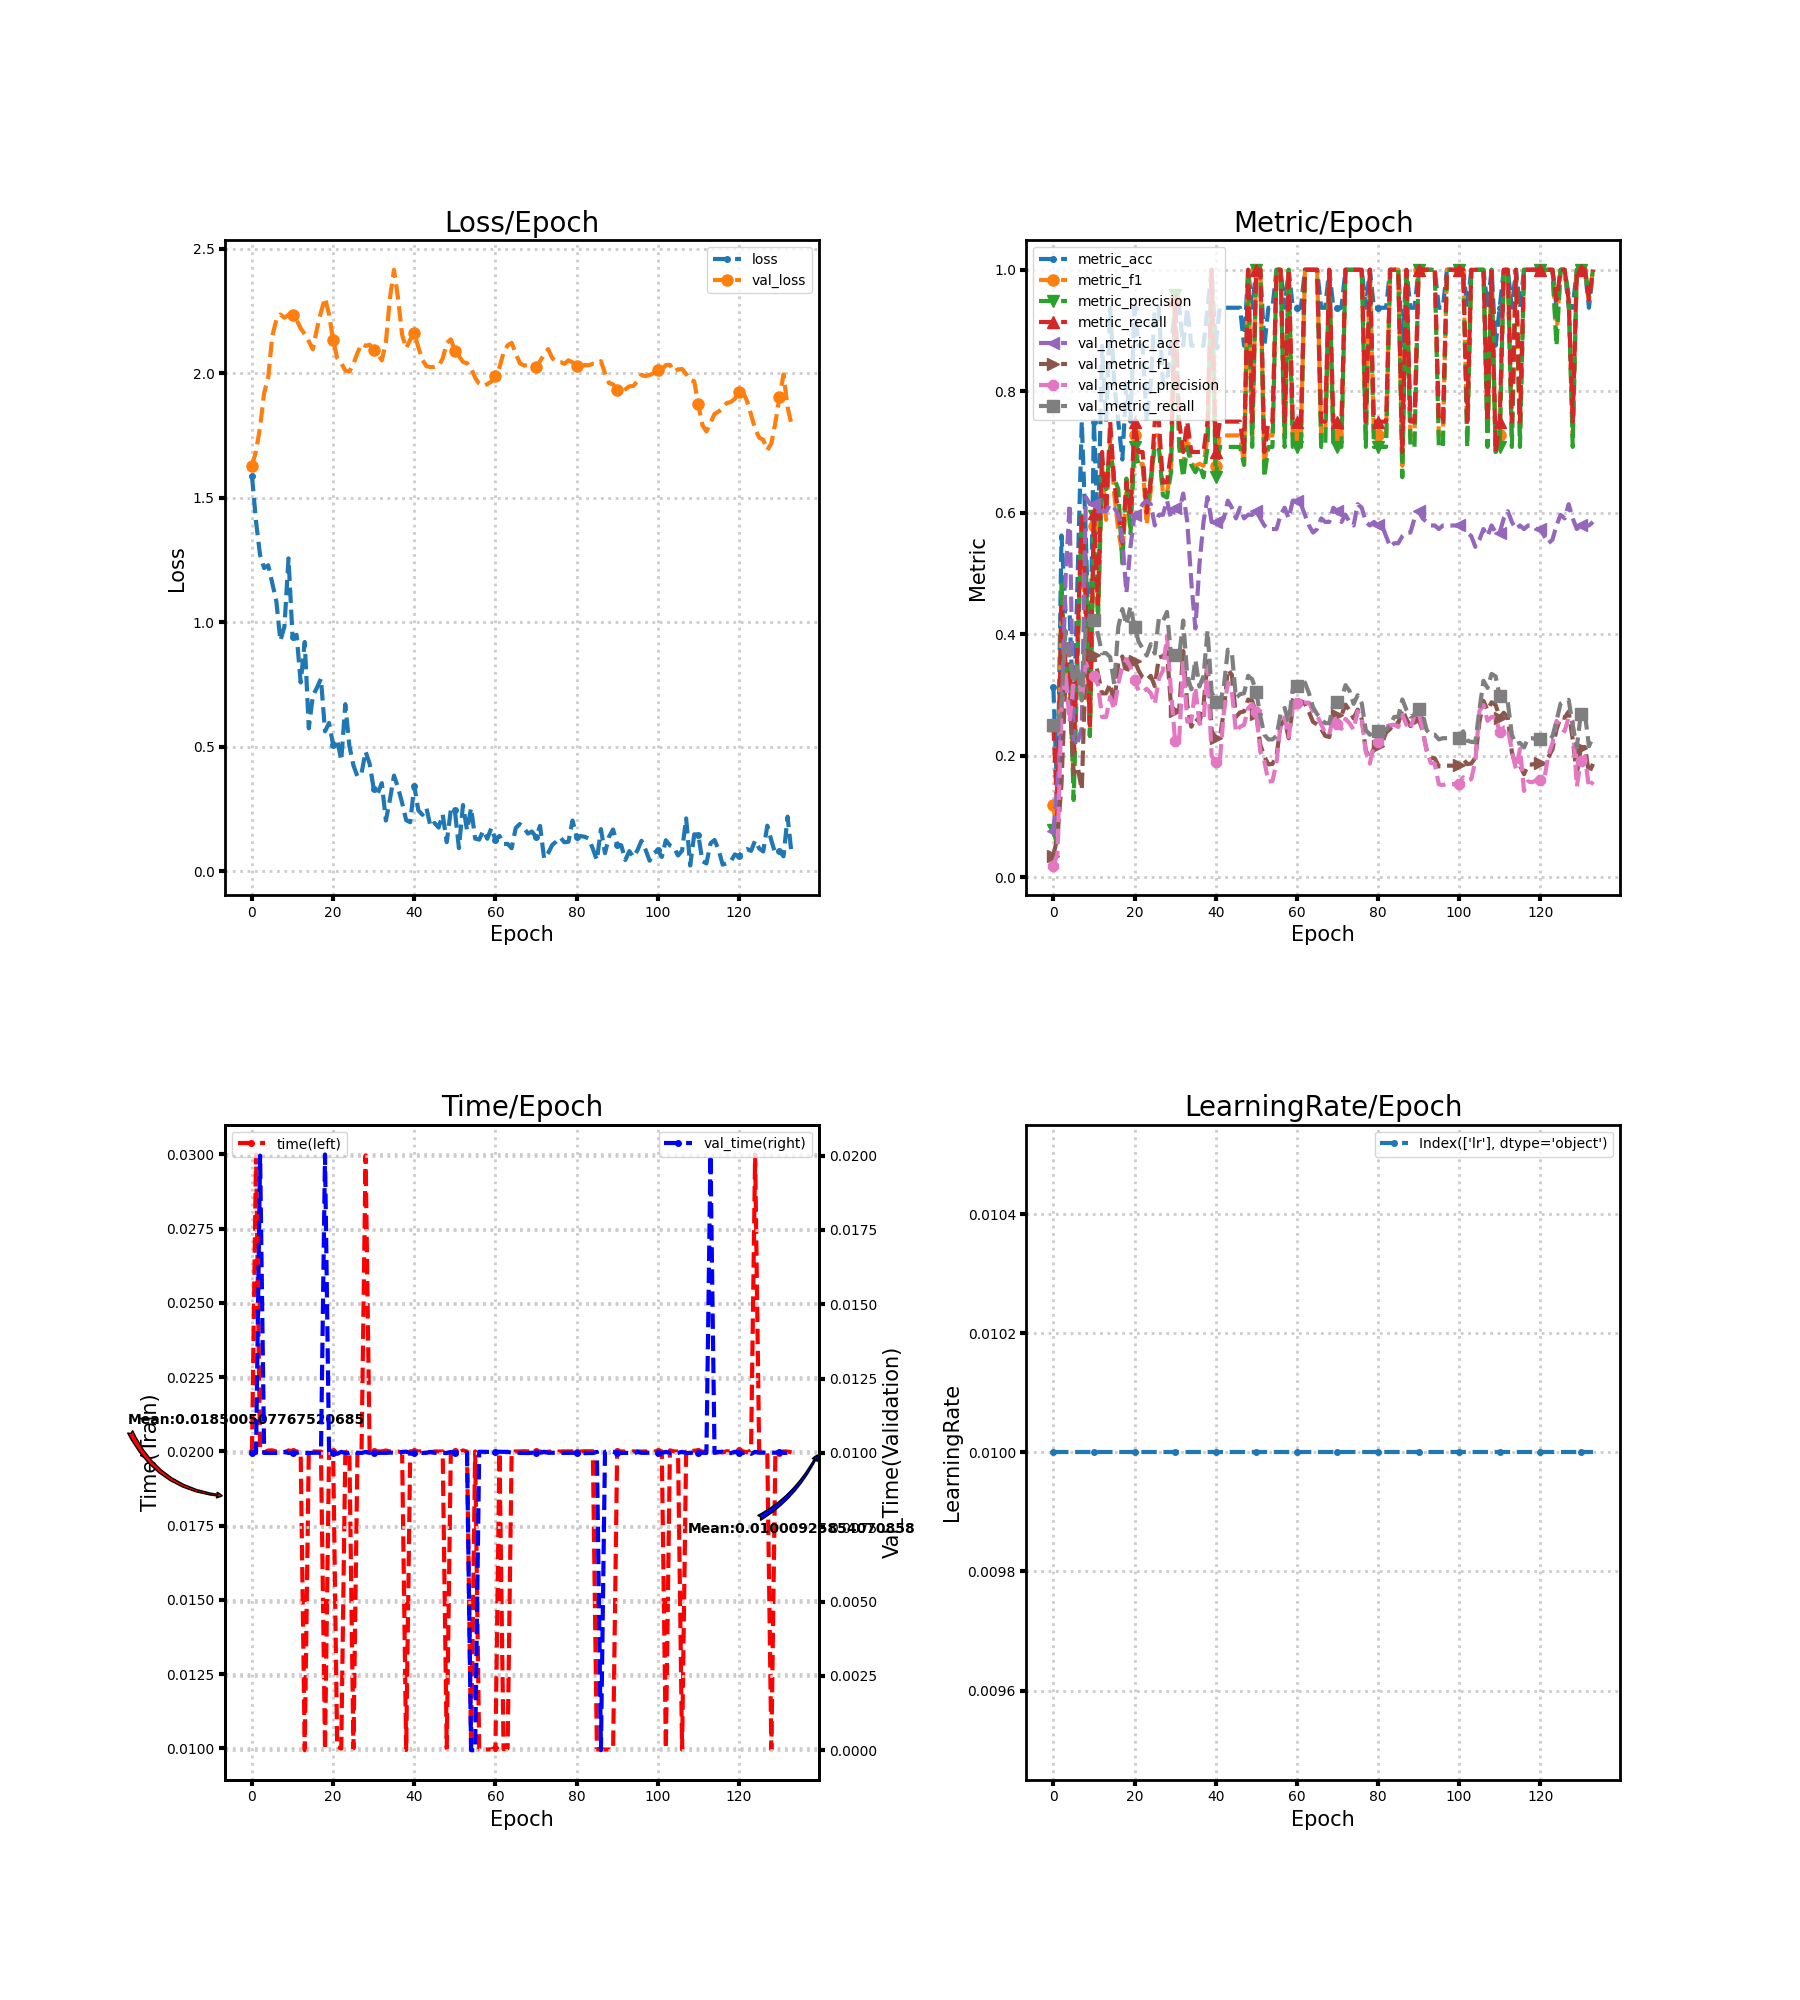

The table this chart was drawn from, first rows:
loss, metric_acc, metric_f1, metric_precision, metric_recall, time, lr, val_loss, val_metric_acc, val_metric_f1, val_metric_precision, val_metric_recall, val_time
1.587, 0.3125, 0.119, 0.07812, 0.25, 0.02, 0.01, 1.628, 0.07602, 0.03533, 0.01901, 0.25, 0.01
1.404, 0.125, 0.06667, 0.05, 0.1, 0.03, 0.01, 1.687, 0.152, 0.06599, 0.03801, 0.25, 0.01
1.269, 0.5625, 0.4489, 0.4821, 0.45, 0.02, 0.01, 1.783, 0.2573, 0.1532, 0.2803, 0.2889, 0.02
1.217, 0.4375, 0.3361, 0.3321, 0.35, 0.01996, 0.01, 1.921, 0.4912, 0.3285, 0.3365, 0.4056, 0.009998
1.229, 0.4375, 0.3159, 0.35, 0.35, 0.02003, 0.01, 1.984, 0.614, 0.2967, 0.2564, 0.3597, 0.009999
1.157, 0.25, 0.1548, 0.127, 0.2, 0.02004, 0.01, 2.149, 0.2164, 0.1696, 0.3222, 0.3191, 0.01
1.084, 0.5, 0.3778, 0.3679, 0.4, 0.02, 0.01, 2.214, 0.2222, 0.1815, 0.3438, 0.3499, 0.01
0.9255, 0.75, 0.5777, 0.5952, 0.6, 0.02, 0.01, 2.236, 0.2456, 0.1436, 0.293, 0.2908, 0.01
0.9826, 0.5625, 0.4, 0.525, 0.45, 0.01996, 0.01, 2.223, 0.6257, 0.3616, 0.3523, 0.4129, 0.01004
1.256, 0.3125, 0.233, 0.2321, 0.25, 0.02004, 0.01, 2.235, 0.614, 0.3686, 0.3356, 0.429, 0.009999
0.9405, 0.75, 0.5777, 0.5952, 0.6, 0.02, 0.01, 2.236, 0.614, 0.3651, 0.3313, 0.4239, 0.01
0.9491, 0.5625, 0.4364, 0.425, 0.45, 0.02, 0.01, 2.213, 0.6023, 0.3343, 0.3165, 0.3995, 0.01
0.7576, 0.875, 0.6768, 0.6667, 0.7, 0.01996, 0.01, 2.181, 0.6023, 0.3025, 0.2637, 0.3687, 0.01004
0.9205, 0.75, 0.5883, 0.6389, 0.6, 0.009939, 0.01, 2.157, 0.6023, 0.3025, 0.2637, 0.3687, 0.01
0.5736, 0.9375, 0.7273, 0.7083, 0.75, 0.02, 0.01, 2.128, 0.614, 0.3185, 0.2967, 0.3622, 0.009997
0.7043, 0.8125, 0.6298, 0.6562, 0.65, 0.02, 0.01, 2.096, 0.6082, 0.2831, 0.2759, 0.3173, 0.01
0.7364, 0.75, 0.5714, 0.6389, 0.6, 0.01999, 0.01, 2.178, 0.5965, 0.3535, 0.3189, 0.4117, 0.01001
0.7727, 0.6875, 0.5318, 0.5167, 0.55, 0.02, 0.01, 2.245, 0.5556, 0.3633, 0.3463, 0.4413, 0.01
0.5614, 0.8125, 0.6368, 0.6562, 0.65, 0.009958, 0.01, 2.302, 0.4678, 0.3346, 0.359, 0.4152, 0.02004
0.595, 0.75, 0.575, 0.5661, 0.6, 0.01999, 0.01, 2.236, 0.5439, 0.3606, 0.3459, 0.4458, 0.009995
0.5063, 0.9375, 0.7273, 0.7083, 0.75, 0.02, 0.01, 2.133, 0.5965, 0.3563, 0.3253, 0.4117, 0.01
0.5293, 0.875, 0.6806, 0.6786, 0.7, 0.01003, 0.01, 2.061, 0.6023, 0.3402, 0.3071, 0.388, 0.009969
0.4438, 0.875, 0.6806, 0.6786, 0.7, 0.009993, 0.01, 2.041, 0.614, 0.3283, 0.3044, 0.3764, 0.01004
0.6704, 0.75, 0.5798, 0.6062, 0.6, 0.01997, 0.01, 2.011, 0.6199, 0.3245, 0.31, 0.3648, 0.009998
0.5034, 0.8125, 0.6368, 0.6562, 0.65, 0.02003, 0.01, 2.007, 0.614, 0.3314, 0.3028, 0.3834, 0.01
0.4244, 0.9375, 0.7273, 0.7083, 0.75, 0.009999, 0.01, 2.037, 0.5789, 0.3143, 0.285, 0.3681, 0.01004
0.3797, 0.9375, 0.7273, 0.7083, 0.75, 0.02, 0.01, 2.082, 0.5965, 0.3615, 0.3272, 0.4258, 0.01
0.3929, 0.8125, 0.6306, 0.6286, 0.65, 0.02, 0.01, 2.118, 0.5965, 0.3638, 0.3398, 0.4213, 0.009998
0.48, 0.8125, 0.6313, 0.625, 0.65, 0.02997, 0.01, 2.11, 0.6199, 0.371, 0.3971, 0.4366, 0.01003
0.4307, 0.875, 0.6768, 0.6667, 0.7, 0.02, 0.01, 2.115, 0.5906, 0.2817, 0.305, 0.3648, 0.009999
0.3305, 0.9375, 0.9495, 0.9583, 0.95, 0.02, 0.01, 2.093, 0.6082, 0.2737, 0.2243, 0.3654, 0.009996
0.3122, 0.9375, 0.7273, 0.7083, 0.75, 0.02, 0.01, 2.077, 0.6023, 0.2739, 0.2252, 0.3628, 0.009999
0.3534, 0.875, 0.6773, 0.6583, 0.7, 0.02, 0.01, 2.052, 0.6316, 0.3722, 0.3526, 0.4225, 0.01
0.2029, 0.9375, 0.7273, 0.7083, 0.75, 0.02003, 0.01, 2.124, 0.5848, 0.2831, 0.2559, 0.3309, 0.01
0.2877, 0.875, 0.6806, 0.6786, 0.7, 0.01999, 0.01, 2.302, 0.4854, 0.2476, 0.2573, 0.3091, 0.01001
0.3836, 0.875, 0.6768, 0.6667, 0.7, 0.01999, 0.01, 2.416, 0.4094, 0.2619, 0.3121, 0.3577, 0.01
0.335, 0.875, 0.6806, 0.6786, 0.7, 0.02, 0.01, 2.301, 0.5146, 0.2554, 0.2524, 0.3137, 0.01
0.274, 0.875, 0.6773, 0.6583, 0.7, 0.01996, 0.01, 2.154, 0.5848, 0.2833, 0.2559, 0.3309, 0.01003
0.2044, 0.9375, 0.7273, 0.7083, 0.75, 0.009945, 0.01, 2.1, 0.6257, 0.3556, 0.3468, 0.4058, 0.01004
0.1961, 1.0, 1.0, 1.0, 1.0, 0.02, 0.01, 2.135, 0.5848, 0.2413, 0.1999, 0.3051, 0.009996
0.3429, 0.875, 0.6773, 0.6583, 0.7, 0.02, 0.01, 2.161, 0.5848, 0.2287, 0.1894, 0.2885, 0.009997
0.2439, 0.9375, 0.7273, 0.7083, 0.75, 0.02001, 0.01, 2.105, 0.5789, 0.2275, 0.1889, 0.2859, 0.009995
0.2259, 0.9375, 0.7273, 0.7083, 0.75, 0.02, 0.01, 2.054, 0.5906, 0.2729, 0.2703, 0.3122, 0.01
0.253, 0.9375, 0.7273, 0.7083, 0.75, 0.02, 0.01, 2.028, 0.6199, 0.3417, 0.3208, 0.3744, 0.01
0.1783, 0.9375, 0.7273, 0.7083, 0.75, 0.01997, 0.01, 2.025, 0.6082, 0.3329, 0.305, 0.3693, 0.01003
0.1931, 0.9375, 0.7273, 0.7083, 0.75, 0.02, 0.01, 2.025, 0.5906, 0.2637, 0.2386, 0.295, 0.01
0.1748, 0.9375, 0.7273, 0.7083, 0.75, 0.02, 0.01, 2.029, 0.6082, 0.2713, 0.2476, 0.3011, 0.01
0.2277, 0.875, 0.6806, 0.6786, 0.7, 0.02, 0.01, 2.059, 0.5906, 0.2727, 0.2506, 0.3027, 0.009998
0.1161, 1.0, 1.0, 1.0, 1.0, 0.01001, 0.01, 2.121, 0.5965, 0.2922, 0.2781, 0.3314, 0.009996
0.2451, 0.9375, 0.7273, 0.7083, 0.75, 0.01997, 0.01, 2.137, 0.5965, 0.2902, 0.2849, 0.3257, 0.01003
0.2441, 1.0, 1.0, 1.0, 1.0, 0.02, 0.01, 2.091, 0.6023, 0.2682, 0.2717, 0.3052, 0.01
0.09223, 1.0, 1.0, 1.0, 1.0, 0.01996, 0.01, 2.07, 0.5906, 0.218, 0.2062, 0.2651, 0.009998
0.2652, 0.875, 0.6773, 0.6583, 0.7, 0.02003, 0.01, 2.045, 0.5789, 0.1981, 0.1905, 0.2344, 0.01001
0.1639, 0.9375, 0.7273, 0.7083, 0.75, 0.01999, 0.01, 2.04, 0.5731, 0.1856, 0.1571, 0.2267, 0.01
0.2534, 0.9375, 0.7273, 0.7083, 0.75, 0.009999, 0.01, 2.021, 0.5731, 0.1863, 0.1581, 0.2267, 0.0
0.1303, 1.0, 1.0, 1.0, 1.0, 0.02, 0.01, 1.982, 0.5731, 0.1995, 0.1893, 0.2323, 0.0
0.1264, 1.0, 1.0, 1.0, 1.0, 0.009966, 0.01, 1.958, 0.5965, 0.2499, 0.2515, 0.2688, 0.01004
0.1623, 0.9375, 0.7273, 0.7083, 0.75, 0.00996, 0.01, 1.949, 0.6082, 0.2587, 0.263, 0.2785, 0.01004
0.1299, 1.0, 1.0, 1.0, 1.0, 0.009965, 0.01, 1.956, 0.5906, 0.2285, 0.2305, 0.2554, 0.01003
0.1733, 0.9375, 0.7273, 0.7083, 0.75, 0.009966, 0.01, 1.967, 0.6199, 0.2792, 0.2792, 0.3093, 0.01004
... 74 more rows
